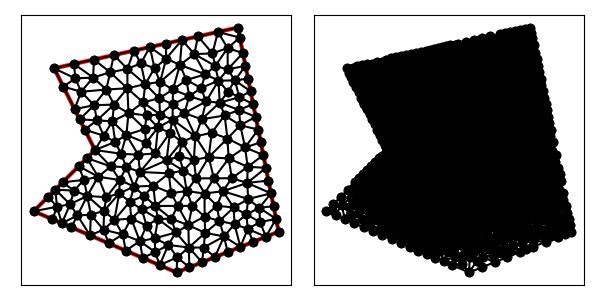

Values plotted in this chart, from the file beside it:
1.000000000000000000e+01, 1.000000000000000000e+01, 7.000000000000000000e+00, 7.000000000000000000e+00, 1.400000000000000000e+01, 4.000000000000000000e+00, 1.900000000000000000e+01, 6.000000000000000000e+00, 1.700000000000000000e+01, 1.600000000000000000e+01, 8.000000000000000000e+00, 1.400000000000000000e+01, 1.085222759128753189e+01, 1.140144436399491035e+01, 1.099310950156843525e+01, 1.039603431600436956e+01, 1.154036880675967680e+01, 1.073678551610199428e+01, 1.112856863320521406e+01, 1.084475473203375806e+01, 0.000000000000000000e+00, 1.433771288637343717e-02
1.000000000000000000e+01, 1.000000000000000000e+01, 7.000000000000000000e+00, 7.000000000000000000e+00, 1.400000000000000000e+01, 4.000000000000000000e+00, 1.900000000000000000e+01, 6.000000000000000000e+00, 1.700000000000000000e+01, 1.600000000000000000e+01, 8.000000000000000000e+00, 1.400000000000000000e+01, 1.635415162525853461e+01, 1.169358960607523201e+01, 1.611245000812472128e+01, 1.232039624917142895e+01, 1.523111767589611532e+01, 1.150556414333063948e+01, 1.589923976975978981e+01, 1.183984999952576622e+01, 0.000000000000000000e+00, 4.611125578528633973e-02
1.000000000000000000e+01, 1.000000000000000000e+01, 7.000000000000000000e+00, 7.000000000000000000e+00, 1.400000000000000000e+01, 4.000000000000000000e+00, 1.900000000000000000e+01, 6.000000000000000000e+00, 1.700000000000000000e+01, 1.600000000000000000e+01, 8.000000000000000000e+00, 1.400000000000000000e+01, 7.000000000000000000e+00, 7.000000000000000000e+00, 7.919145030018057696e+00, 6.606080701420832035e+00, 8.139019144054861599e+00, 7.219355044471199356e+00, 7.686054724690973394e+00, 6.941811915297344093e+00, 1.000000000000000000e+00, 1.566708403959143903e-01
1.000000000000000000e+01, 1.000000000000000000e+01, 7.000000000000000000e+00, 7.000000000000000000e+00, 1.400000000000000000e+01, 4.000000000000000000e+00, 1.900000000000000000e+01, 6.000000000000000000e+00, 1.700000000000000000e+01, 1.600000000000000000e+01, 8.000000000000000000e+00, 1.400000000000000000e+01, 1.055752413789495670e+01, 7.685116549224327187e+00, 9.622722003594393669e+00, 7.749690215629688517e+00, 1.044720243275734362e+01, 7.019598934568247017e+00, 1.020914952474889681e+01, 7.484801899807421499e+00, 0.000000000000000000e+00, 3.806533303317095884e-02
1.000000000000000000e+01, 1.000000000000000000e+01, 7.000000000000000000e+00, 7.000000000000000000e+00, 1.400000000000000000e+01, 4.000000000000000000e+00, 1.900000000000000000e+01, 6.000000000000000000e+00, 1.700000000000000000e+01, 1.600000000000000000e+01, 8.000000000000000000e+00, 1.400000000000000000e+01, 8.378717545027086544e+00, 6.409121052131248497e+00, 8.838290060036115392e+00, 6.212161402841664959e+00, 9.143112777784107692e+00, 6.794979557415666171e+00, 8.786706794282435951e+00, 6.472087337462859580e+00, 1.000000000000000000e+00, 1.508699991817046560e-01
1.000000000000000000e+01, 1.000000000000000000e+01, 7.000000000000000000e+00, 7.000000000000000000e+00, 1.400000000000000000e+01, 4.000000000000000000e+00, 1.900000000000000000e+01, 6.000000000000000000e+00, 1.700000000000000000e+01, 1.600000000000000000e+01, 8.000000000000000000e+00, 1.400000000000000000e+01, 8.139019144054861599e+00, 7.219355044471199356e+00, 8.060660171779822747e+00, 8.060660171779822747e+00, 7.707106781186547906e+00, 7.707106781186547906e+00, 7.968928699007077121e+00, 7.662373999145856374e+00, 1.000000000000000000e+00, 1.566708403959143903e-01
1.000000000000000000e+01, 1.000000000000000000e+01, 7.000000000000000000e+00, 7.000000000000000000e+00, 1.400000000000000000e+01, 4.000000000000000000e+00, 1.900000000000000000e+01, 6.000000000000000000e+00, 1.700000000000000000e+01, 1.600000000000000000e+01, 8.000000000000000000e+00, 1.400000000000000000e+01, 8.414213562373095812e+00, 8.414213562373095812e+00, 8.060660171779822747e+00, 8.060660171779822747e+00, 8.977871064924958233e+00, 8.008122313712039642e+00, 8.484248266359292856e+00, 8.160998682621652733e+00, 1.000000000000000000e+00, 8.359869688840533553e-02
1.000000000000000000e+01, 1.000000000000000000e+01, 7.000000000000000000e+00, 7.000000000000000000e+00, 1.400000000000000000e+01, 4.000000000000000000e+00, 1.900000000000000000e+01, 6.000000000000000000e+00, 1.700000000000000000e+01, 1.600000000000000000e+01, 8.000000000000000000e+00, 1.400000000000000000e+01, 1.191682287350670499e+01, 8.209748253453108546e+00, 1.220766899588424792e+01, 8.924420321476322471e+00, 1.153890819693636871e+01, 9.158757606640554272e+00, 1.188780002210910602e+01, 8.764308727189996873e+00, 0.000000000000000000e+00, 2.505316777365255293e-02
1.000000000000000000e+01, 1.000000000000000000e+01, 7.000000000000000000e+00, 7.000000000000000000e+00, 1.400000000000000000e+01, 4.000000000000000000e+00, 1.900000000000000000e+01, 6.000000000000000000e+00, 1.700000000000000000e+01, 1.600000000000000000e+01, 8.000000000000000000e+00, 1.400000000000000000e+01, 1.015731513580471024e+01, 8.690110823752769775e+00, 1.121430935881231683e+01, 8.528844466822002701e+00, 1.077526252625954051e+01, 9.195765014191270126e+00, 1.071562900695885645e+01, 8.804906768255348126e+00, 0.000000000000000000e+00, 1.558337735922786342e-02
1.000000000000000000e+01, 1.000000000000000000e+01, 7.000000000000000000e+00, 7.000000000000000000e+00, 1.400000000000000000e+01, 4.000000000000000000e+00, 1.900000000000000000e+01, 6.000000000000000000e+00, 1.700000000000000000e+01, 1.600000000000000000e+01, 8.000000000000000000e+00, 1.400000000000000000e+01, 9.622722003594393669e+00, 7.749690215629688517e+00, 9.799921380528381576e+00, 6.829567849039175798e+00, 1.044720243275734362e+01, 7.019598934568247017e+00, 9.956615272293372954e+00, 7.199618999745703185e+00, 0.000000000000000000e+00, 4.846279727488297939e-02
1.000000000000000000e+01, 1.000000000000000000e+01, 7.000000000000000000e+00, 7.000000000000000000e+00, 1.400000000000000000e+01, 4.000000000000000000e+00, 1.900000000000000000e+01, 6.000000000000000000e+00, 1.700000000000000000e+01, 1.600000000000000000e+01, 8.000000000000000000e+00, 1.400000000000000000e+01, 1.349041397898895589e+01, 1.447872501713257520e+01, 1.319059566196562017e+01, 1.333147712341415669e+01, 1.416093872756447070e+01, 1.416961946974631203e+01, 1.361398278950635010e+01, 1.399327387009768131e+01, 0.000000000000000000e+00, 3.697277565676037464e-02
1.000000000000000000e+01, 1.000000000000000000e+01, 7.000000000000000000e+00, 7.000000000000000000e+00, 1.400000000000000000e+01, 4.000000000000000000e+00, 1.900000000000000000e+01, 6.000000000000000000e+00, 1.700000000000000000e+01, 1.600000000000000000e+01, 8.000000000000000000e+00, 1.400000000000000000e+01, 1.099310950156843525e+01, 1.039603431600436956e+01, 1.085222759128753189e+01, 1.140144436399491035e+01, 1.042526018669703802e+01, 1.070124126724640234e+01, 1.075686575985100113e+01, 1.083290664908189349e+01, 0.000000000000000000e+00, 9.568213386625033096e-03
1.000000000000000000e+01, 1.000000000000000000e+01, 7.000000000000000000e+00, 7.000000000000000000e+00, 1.400000000000000000e+01, 4.000000000000000000e+00, 1.900000000000000000e+01, 6.000000000000000000e+00, 1.700000000000000000e+01, 1.600000000000000000e+01, 8.000000000000000000e+00, 1.400000000000000000e+01, 7.707106781186547906e+00, 7.707106781186547906e+00, 7.000000000000000000e+00, 7.000000000000000000e+00, 8.139019144054861599e+00, 7.219355044471199356e+00, 7.615375308413803168e+00, 7.308820608552582421e+00, 1.000000000000000000e+00, 1.566708403959143903e-01
1.000000000000000000e+01, 1.000000000000000000e+01, 7.000000000000000000e+00, 7.000000000000000000e+00, 1.400000000000000000e+01, 4.000000000000000000e+00, 1.900000000000000000e+01, 6.000000000000000000e+00, 1.700000000000000000e+01, 1.600000000000000000e+01, 8.000000000000000000e+00, 1.400000000000000000e+01, 8.778762068947479236e+00, 7.342558274612164482e+00, 8.378717545027086544e+00, 6.409121052131248497e+00, 9.143112777784107692e+00, 6.794979557415666171e+00, 8.766864130586224491e+00, 6.848886294719693346e+00, 1.000000000000000000e+00, 1.508699991817046560e-01
1.000000000000000000e+01, 1.000000000000000000e+01, 7.000000000000000000e+00, 7.000000000000000000e+00, 1.400000000000000000e+01, 4.000000000000000000e+00, 1.900000000000000000e+01, 6.000000000000000000e+00, 1.700000000000000000e+01, 1.600000000000000000e+01, 8.000000000000000000e+00, 1.400000000000000000e+01, 9.143112777784107692e+00, 6.794979557415666171e+00, 9.622722003594393669e+00, 7.749690215629688517e+00, 8.778762068947479236e+00, 7.342558274612164482e+00, 9.181532283441994124e+00, 7.295742682552506686e+00, 0.000000000000000000e+00, 4.846279727488297939e-02
1.000000000000000000e+01, 1.000000000000000000e+01, 7.000000000000000000e+00, 7.000000000000000000e+00, 1.400000000000000000e+01, 4.000000000000000000e+00, 1.900000000000000000e+01, 6.000000000000000000e+00, 1.700000000000000000e+01, 1.600000000000000000e+01, 8.000000000000000000e+00, 1.400000000000000000e+01, 8.378717545027086544e+00, 6.409121052131248497e+00, 8.139019144054861599e+00, 7.219355044471199356e+00, 7.919145030018057696e+00, 6.606080701420832035e+00, 8.145627239700003130e+00, 6.744852266007760555e+00, 1.000000000000000000e+00, 1.566708403959143903e-01
1.000000000000000000e+01, 1.000000000000000000e+01, 7.000000000000000000e+00, 7.000000000000000000e+00, 1.400000000000000000e+01, 4.000000000000000000e+00, 1.900000000000000000e+01, 6.000000000000000000e+00, 1.700000000000000000e+01, 1.600000000000000000e+01, 8.000000000000000000e+00, 1.400000000000000000e+01, 8.139019144054861599e+00, 7.219355044471199356e+00, 8.378717545027086544e+00, 6.409121052131248497e+00, 8.778762068947479236e+00, 7.342558274612164482e+00, 8.432166252676475793e+00, 6.990344790404871667e+00, 1.000000000000000000e+00, 1.560421620449907731e-01
1.000000000000000000e+01, 1.000000000000000000e+01, 7.000000000000000000e+00, 7.000000000000000000e+00, 1.400000000000000000e+01, 4.000000000000000000e+00, 1.900000000000000000e+01, 6.000000000000000000e+00, 1.700000000000000000e+01, 1.600000000000000000e+01, 8.000000000000000000e+00, 1.400000000000000000e+01, 8.977871064924958233e+00, 8.008122313712039642e+00, 8.060660171779822747e+00, 8.060660171779822747e+00, 8.778762068947479236e+00, 7.342558274612164482e+00, 8.605764435217420072e+00, 7.803780253368008069e+00, 1.000000000000000000e+00, 8.359869688840533553e-02
1.000000000000000000e+01, 1.000000000000000000e+01, 7.000000000000000000e+00, 7.000000000000000000e+00, 1.400000000000000000e+01, 4.000000000000000000e+00, 1.900000000000000000e+01, 6.000000000000000000e+00, 1.700000000000000000e+01, 1.600000000000000000e+01, 8.000000000000000000e+00, 1.400000000000000000e+01, 8.060660171779822747e+00, 8.060660171779822747e+00, 8.139019144054861599e+00, 7.219355044471199356e+00, 8.778762068947479236e+00, 7.342558274612164482e+00, 8.326147128260721786e+00, 7.540857830287730046e+00, 1.000000000000000000e+00, 1.560421620449907731e-01
1.000000000000000000e+01, 1.000000000000000000e+01, 7.000000000000000000e+00, 7.000000000000000000e+00, 1.400000000000000000e+01, 4.000000000000000000e+00, 1.900000000000000000e+01, 6.000000000000000000e+00, 1.700000000000000000e+01, 1.600000000000000000e+01, 8.000000000000000000e+00, 1.400000000000000000e+01, 1.067658012007223078e+01, 5.424322805683329918e+00, 1.041927043895778837e+01, 6.093229067393616916e+00, 9.757435090054173088e+00, 5.818242104262496994e+00, 1.028442854969473075e+01, 5.778597992446480980e+00, 1.000000000000000000e+00, 1.133958073509083314e-01
1.000000000000000000e+01, 1.000000000000000000e+01, 7.000000000000000000e+00, 7.000000000000000000e+00, 1.400000000000000000e+01, 4.000000000000000000e+00, 1.900000000000000000e+01, 6.000000000000000000e+00, 1.700000000000000000e+01, 1.600000000000000000e+01, 8.000000000000000000e+00, 1.400000000000000000e+01, 9.757435090054173088e+00, 5.818242104262496994e+00, 1.041927043895778837e+01, 6.093229067393616916e+00, 9.799921380528381576e+00, 6.829567849039175798e+00, 9.992208969846780420e+00, 6.247013006898430199e+00, 1.000000000000000000e+00, 6.376875424205109832e-02
1.000000000000000000e+01, 1.000000000000000000e+01, 7.000000000000000000e+00, 7.000000000000000000e+00, 1.400000000000000000e+01, 4.000000000000000000e+00, 1.900000000000000000e+01, 6.000000000000000000e+00, 1.700000000000000000e+01, 1.600000000000000000e+01, 8.000000000000000000e+00, 1.400000000000000000e+01, 1.015731513580471024e+01, 8.690110823752769775e+00, 9.622722003594393669e+00, 7.749690215629688517e+00, 1.055752413789495670e+01, 7.685116549224327187e+00, 1.011252042576468746e+01, 8.041639196202261530e+00, 0.000000000000000000e+00, 2.685265793724859323e-02
1.000000000000000000e+01, 1.000000000000000000e+01, 7.000000000000000000e+00, 7.000000000000000000e+00, 1.400000000000000000e+01, 4.000000000000000000e+00, 1.900000000000000000e+01, 6.000000000000000000e+00, 1.700000000000000000e+01, 1.600000000000000000e+01, 8.000000000000000000e+00, 1.400000000000000000e+01, 9.207106781186547906e+00, 9.207106781186547906e+00, 9.458596189718329939e+00, 8.537617926326465323e+00, 1.015731513580471024e+01, 8.690110823752769775e+00, 9.607672702236529361e+00, 8.811611843755260409e+00, 1.000000000000000000e+00, 2.685265793724859323e-02
1.000000000000000000e+01, 1.000000000000000000e+01, 7.000000000000000000e+00, 7.000000000000000000e+00, 1.400000000000000000e+01, 4.000000000000000000e+00, 1.900000000000000000e+01, 6.000000000000000000e+00, 1.700000000000000000e+01, 1.600000000000000000e+01, 8.000000000000000000e+00, 1.400000000000000000e+01, 9.458596189718329939e+00, 8.537617926326465323e+00, 8.414213562373095812e+00, 8.414213562373095812e+00, 8.977871064924958233e+00, 8.008122313712039642e+00, 8.950226939005462512e+00, 8.319984600803866925e+00, 1.000000000000000000e+00, 4.194537349074391186e-02
1.000000000000000000e+01, 1.000000000000000000e+01, 7.000000000000000000e+00, 7.000000000000000000e+00, 1.400000000000000000e+01, 4.000000000000000000e+00, 1.900000000000000000e+01, 6.000000000000000000e+00, 1.700000000000000000e+01, 1.600000000000000000e+01, 8.000000000000000000e+00, 1.400000000000000000e+01, 1.121430935881231683e+01, 8.528844466822002701e+00, 1.015731513580471024e+01, 8.690110823752769775e+00, 1.055752413789495670e+01, 7.685116549224327187e+00, 1.064304954417066007e+01, 8.301357279933034405e+00, 0.000000000000000000e+00, 2.617188259540942016e-02
1.000000000000000000e+01, 1.000000000000000000e+01, 7.000000000000000000e+00, 7.000000000000000000e+00, 1.400000000000000000e+01, 4.000000000000000000e+00, 1.900000000000000000e+01, 6.000000000000000000e+00, 1.700000000000000000e+01, 1.600000000000000000e+01, 8.000000000000000000e+00, 1.400000000000000000e+01, 9.603553390593273065e+00, 9.603553390593273065e+00, 9.207106781186547906e+00, 9.207106781186547906e+00, 1.015731513580471024e+01, 8.690110823752769775e+00, 9.655991769194843144e+00, 9.166923665177529656e+00, 1.000000000000000000e+00, 2.685265793724859323e-02
1.000000000000000000e+01, 1.000000000000000000e+01, 7.000000000000000000e+00, 7.000000000000000000e+00, 1.400000000000000000e+01, 4.000000000000000000e+00, 1.900000000000000000e+01, 6.000000000000000000e+00, 1.700000000000000000e+01, 1.600000000000000000e+01, 8.000000000000000000e+00, 1.400000000000000000e+01, 8.778762068947479236e+00, 7.342558274612164482e+00, 9.622722003594393669e+00, 7.749690215629688517e+00, 8.977871064924958233e+00, 8.008122313712039642e+00, 9.126451712488943713e+00, 7.700123601317964805e+00, 0.000000000000000000e+00, 4.846279727488297939e-02
1.000000000000000000e+01, 1.000000000000000000e+01, 7.000000000000000000e+00, 7.000000000000000000e+00, 1.400000000000000000e+01, 4.000000000000000000e+00, 1.900000000000000000e+01, 6.000000000000000000e+00, 1.700000000000000000e+01, 1.600000000000000000e+01, 8.000000000000000000e+00, 1.400000000000000000e+01, 9.622722003594393669e+00, 7.749690215629688517e+00, 1.015731513580471024e+01, 8.690110823752769775e+00, 9.458596189718329939e+00, 8.537617926326465323e+00, 9.746211109705811282e+00, 8.325806321902975426e+00, 0.000000000000000000e+00, 2.685265793724859323e-02
1.000000000000000000e+01, 1.000000000000000000e+01, 7.000000000000000000e+00, 7.000000000000000000e+00, 1.400000000000000000e+01, 4.000000000000000000e+00, 1.900000000000000000e+01, 6.000000000000000000e+00, 1.700000000000000000e+01, 1.600000000000000000e+01, 8.000000000000000000e+00, 1.400000000000000000e+01, 9.757435090054173088e+00, 5.818242104262496994e+00, 9.143112777784107692e+00, 6.794979557415666171e+00, 8.838290060036115392e+00, 6.212161402841664959e+00, 9.246279309291464799e+00, 6.275127688173276930e+00, 1.000000000000000000e+00, 1.508699991817046560e-01
1.000000000000000000e+01, 1.000000000000000000e+01, 7.000000000000000000e+00, 7.000000000000000000e+00, 1.400000000000000000e+01, 4.000000000000000000e+00, 1.900000000000000000e+01, 6.000000000000000000e+00, 1.700000000000000000e+01, 1.600000000000000000e+01, 8.000000000000000000e+00, 1.400000000000000000e+01, 9.622722003594393669e+00, 7.749690215629688517e+00, 9.143112777784107692e+00, 6.794979557415666171e+00, 9.799921380528381576e+00, 6.829567849039175798e+00, 9.521918720635627054e+00, 7.124745874028175940e+00, 0.000000000000000000e+00, 4.846279727488297939e-02
1.000000000000000000e+01, 1.000000000000000000e+01, 7.000000000000000000e+00, 7.000000000000000000e+00, 1.400000000000000000e+01, 4.000000000000000000e+00, 1.900000000000000000e+01, 6.000000000000000000e+00, 1.700000000000000000e+01, 1.600000000000000000e+01, 8.000000000000000000e+00, 1.400000000000000000e+01, 1.219848720917564400e+01, 5.533325899856581742e+00, 1.292734873524481642e+01, 5.674084388518066291e+00, 1.252661417457266779e+01, 6.298955485782972374e+00, 1.255081670633104274e+01, 5.835455258052540728e+00, 0.000000000000000000e+00, 5.870394350293788033e-02
1.000000000000000000e+01, 1.000000000000000000e+01, 7.000000000000000000e+00, 7.000000000000000000e+00, 1.400000000000000000e+01, 4.000000000000000000e+00, 1.900000000000000000e+01, 6.000000000000000000e+00, 1.700000000000000000e+01, 1.600000000000000000e+01, 8.000000000000000000e+00, 1.400000000000000000e+01, 9.143112777784107692e+00, 6.794979557415666171e+00, 9.757435090054173088e+00, 5.818242104262496994e+00, 9.799921380528381576e+00, 6.829567849039175798e+00, 9.566823082788888044e+00, 6.480929836905779950e+00, 1.000000000000000000e+00, 6.376875424205109832e-02
1.000000000000000000e+01, 1.000000000000000000e+01, 7.000000000000000000e+00, 7.000000000000000000e+00, 1.400000000000000000e+01, 4.000000000000000000e+00, 1.900000000000000000e+01, 6.000000000000000000e+00, 1.700000000000000000e+01, 1.600000000000000000e+01, 8.000000000000000000e+00, 1.400000000000000000e+01, 1.220766899588424792e+01, 8.924420321476322471e+00, 1.285840353872411690e+01, 8.243076449053429400e+00, 1.361648009581289287e+01, 8.856089979562609571e+00, 1.289418421014041805e+01, 8.674528916697454406e+00, 0.000000000000000000e+00, 3.259737591726558775e-02
1.000000000000000000e+01, 1.000000000000000000e+01, 7.000000000000000000e+00, 7.000000000000000000e+00, 1.400000000000000000e+01, 4.000000000000000000e+00, 1.900000000000000000e+01, 6.000000000000000000e+00, 1.700000000000000000e+01, 1.600000000000000000e+01, 8.000000000000000000e+00, 1.400000000000000000e+01, 1.135834594249828911e+01, 5.867738575654784405e+00, 1.041927043895778837e+01, 6.093229067393616916e+00, 1.067658012007223078e+01, 5.424322805683329918e+00, 1.081806550050943549e+01, 5.795096816243909821e+00, 1.000000000000000000e+00, 9.084209359426333175e-02
1.000000000000000000e+01, 1.000000000000000000e+01, 7.000000000000000000e+00, 7.000000000000000000e+00, 1.400000000000000000e+01, 4.000000000000000000e+00, 1.900000000000000000e+01, 6.000000000000000000e+00, 1.700000000000000000e+01, 1.600000000000000000e+01, 8.000000000000000000e+00, 1.400000000000000000e+01, 1.041927043895778837e+01, 6.093229067393616916e+00, 1.095224919267598374e+01, 6.572371537892158777e+00, 1.044720243275734362e+01, 7.019598934568247017e+00, 1.060624068813037191e+01, 6.561733179951340311e+00, 0.000000000000000000e+00, 5.139428307052409939e-02
1.000000000000000000e+01, 1.000000000000000000e+01, 7.000000000000000000e+00, 7.000000000000000000e+00, 1.400000000000000000e+01, 4.000000000000000000e+00, 1.900000000000000000e+01, 6.000000000000000000e+00, 1.700000000000000000e+01, 1.600000000000000000e+01, 8.000000000000000000e+00, 1.400000000000000000e+01, 1.095224919267598374e+01, 6.572371537892158777e+00, 1.041927043895778837e+01, 6.093229067393616916e+00, 1.135834594249828911e+01, 5.867738575654784405e+00, 1.090995519137735492e+01, 6.177779726980186403e+00, 0.000000000000000000e+00, 6.505317118234719975e-02
1.000000000000000000e+01, 1.000000000000000000e+01, 7.000000000000000000e+00, 7.000000000000000000e+00, 1.400000000000000000e+01, 4.000000000000000000e+00, 1.900000000000000000e+01, 6.000000000000000000e+00, 1.700000000000000000e+01, 1.600000000000000000e+01, 8.000000000000000000e+00, 1.400000000000000000e+01, 1.252573164276131301e+01, 1.169151714581876078e+01, 1.318771092625067354e+01, 1.173842676616682468e+01, 1.235811893870785205e+01, 1.233364101680485980e+01, 1.269052050257328013e+01, 1.192119497626348057e+01, 0.000000000000000000e+00, 3.015130281228273201e-02
1.000000000000000000e+01, 1.000000000000000000e+01, 7.000000000000000000e+00, 7.000000000000000000e+00, 1.400000000000000000e+01, 4.000000000000000000e+00, 1.900000000000000000e+01, 6.000000000000000000e+00, 1.700000000000000000e+01, 1.600000000000000000e+01, 8.000000000000000000e+00, 1.400000000000000000e+01, 8.414213562373095812e+00, 8.414213562373095812e+00, 9.458596189718329939e+00, 8.537617926326465323e+00, 9.207106781186547906e+00, 9.207106781186547906e+00, 9.026638844425990627e+00, 8.719646089962035163e+00, 1.000000000000000000e+00, 4.194537349074391186e-02
1.000000000000000000e+01, 1.000000000000000000e+01, 7.000000000000000000e+00, 7.000000000000000000e+00, 1.400000000000000000e+01, 4.000000000000000000e+00, 1.900000000000000000e+01, 6.000000000000000000e+00, 1.700000000000000000e+01, 1.600000000000000000e+01, 8.000000000000000000e+00, 1.400000000000000000e+01, 1.077526252625954051e+01, 9.195765014191270126e+00, 9.603553390593273065e+00, 9.603553390593273065e+00, 1.015731513580471024e+01, 8.690110823752769775e+00, 1.017871035088584186e+01, 9.163143076179103730e+00, 1.000000000000000000e+00, 1.558337735922786342e-02
1.000000000000000000e+01, 1.000000000000000000e+01, 7.000000000000000000e+00, 7.000000000000000000e+00, 1.400000000000000000e+01, 4.000000000000000000e+00, 1.900000000000000000e+01, 6.000000000000000000e+00, 1.700000000000000000e+01, 1.600000000000000000e+01, 8.000000000000000000e+00, 1.400000000000000000e+01, 9.622722003594393669e+00, 7.749690215629688517e+00, 9.458596189718329939e+00, 8.537617926326465323e+00, 8.977871064924958233e+00, 8.008122313712039642e+00, 9.353063086079227872e+00, 8.098476818556063606e+00, 0.000000000000000000e+00, 4.194537349074391186e-02
1.000000000000000000e+01, 1.000000000000000000e+01, 7.000000000000000000e+00, 7.000000000000000000e+00, 1.400000000000000000e+01, 4.000000000000000000e+00, 1.900000000000000000e+01, 6.000000000000000000e+00, 1.700000000000000000e+01, 1.600000000000000000e+01, 8.000000000000000000e+00, 1.400000000000000000e+01, 1.041927043895778837e+01, 6.093229067393616916e+00, 1.044720243275734362e+01, 7.019598934568247017e+00, 9.799921380528381576e+00, 6.829567849039175798e+00, 1.022213141741450393e+01, 6.647465283667012947e+00, 0.000000000000000000e+00, 5.139428307052409939e-02
1.000000000000000000e+01, 1.000000000000000000e+01, 7.000000000000000000e+00, 7.000000000000000000e+00, 1.400000000000000000e+01, 4.000000000000000000e+00, 1.900000000000000000e+01, 6.000000000000000000e+00, 1.700000000000000000e+01, 1.600000000000000000e+01, 8.000000000000000000e+00, 1.400000000000000000e+01, 1.118882782353882810e+01, 7.871184686545217524e+00, 1.095224919267598374e+01, 6.572371537892158777e+00, 1.170817772409073676e+01, 7.466905852038232538e+00, 1.128308491343518227e+01, 7.303487358825203835e+00, 0.000000000000000000e+00, 3.717060843523205260e-02
1.000000000000000000e+01, 1.000000000000000000e+01, 7.000000000000000000e+00, 7.000000000000000000e+00, 1.400000000000000000e+01, 4.000000000000000000e+00, 1.900000000000000000e+01, 6.000000000000000000e+00, 1.700000000000000000e+01, 1.600000000000000000e+01, 8.000000000000000000e+00, 1.400000000000000000e+01, 1.055752413789495670e+01, 7.685116549224327187e+00, 1.118882782353882810e+01, 7.871184686545217524e+00, 1.121430935881231683e+01, 8.528844466822002701e+00, 1.098688710674870173e+01, 8.028381900863848841e+00, 0.000000000000000000e+00, 2.617188259540942016e-02
1.000000000000000000e+01, 1.000000000000000000e+01, 7.000000000000000000e+00, 7.000000000000000000e+00, 1.400000000000000000e+01, 4.000000000000000000e+00, 1.900000000000000000e+01, 6.000000000000000000e+00, 1.700000000000000000e+01, 1.600000000000000000e+01, 8.000000000000000000e+00, 1.400000000000000000e+01, 1.150743509005417309e+01, 5.068242104262496994e+00, 1.233829006003611539e+01, 4.712161402841664959e+00, 1.219848720917564400e+01, 5.533325899856581742e+00, 1.201473745308864416e+01, 5.104576468986913973e+00, 1.000000000000000000e+00, 1.252776999146474890e-01
1.000000000000000000e+01, 1.000000000000000000e+01, 7.000000000000000000e+00, 7.000000000000000000e+00, 1.400000000000000000e+01, 4.000000000000000000e+00, 1.900000000000000000e+01, 6.000000000000000000e+00, 1.700000000000000000e+01, 1.600000000000000000e+01, 8.000000000000000000e+00, 1.400000000000000000e+01, 9.603553390593273065e+00, 9.603553390593273065e+00, 1.077526252625954051e+01, 9.195765014191270126e+00, 1.000000000000000000e+01, 1.000000000000000000e+01, 1.012627197228427178e+01, 9.599772801594847138e+00, 1.000000000000000000e+00, 1.558337735922786342e-02
1.000000000000000000e+01, 1.000000000000000000e+01, 7.000000000000000000e+00, 7.000000000000000000e+00, 1.400000000000000000e+01, 4.000000000000000000e+00, 1.900000000000000000e+01, 6.000000000000000000e+00, 1.700000000000000000e+01, 1.600000000000000000e+01, 8.000000000000000000e+00, 1.400000000000000000e+01, 1.219848720917564400e+01, 5.533325899856581742e+00, 1.295230016535958484e+01, 4.997480499573746293e+00, 1.292734873524481642e+01, 5.674084388518066291e+00, 1.269271203659334901e+01, 5.401630262649464775e+00, 0.000000000000000000e+00, 8.717669565761169970e-02
1.000000000000000000e+01, 1.000000000000000000e+01, 7.000000000000000000e+00, 7.000000000000000000e+00, 1.400000000000000000e+01, 4.000000000000000000e+00, 1.900000000000000000e+01, 6.000000000000000000e+00, 1.700000000000000000e+01, 1.600000000000000000e+01, 8.000000000000000000e+00, 1.400000000000000000e+01, 1.067658012007223078e+01, 5.424322805683329918e+00, 1.150743509005417309e+01, 5.068242104262496994e+00, 1.135834594249828911e+01, 5.867738575654784405e+00, 1.118078705087489766e+01, 5.453434495200203180e+00, 1.000000000000000000e+00, 9.084209359426333175e-02
1.000000000000000000e+01, 1.000000000000000000e+01, 7.000000000000000000e+00, 7.000000000000000000e+00, 1.400000000000000000e+01, 4.000000000000000000e+00, 1.900000000000000000e+01, 6.000000000000000000e+00, 1.700000000000000000e+01, 1.600000000000000000e+01, 8.000000000000000000e+00, 1.400000000000000000e+01, 1.191682287350670499e+01, 8.209748253453108546e+00, 1.285840353872411690e+01, 8.243076449053429400e+00, 1.220766899588424792e+01, 8.924420321476322471e+00, 1.232763180270502268e+01, 8.459081674660954064e+00, 0.000000000000000000e+00, 3.259737591726558775e-02
1.000000000000000000e+01, 1.000000000000000000e+01, 7.000000000000000000e+00, 7.000000000000000000e+00, 1.400000000000000000e+01, 4.000000000000000000e+00, 1.900000000000000000e+01, 6.000000000000000000e+00, 1.700000000000000000e+01, 1.600000000000000000e+01, 8.000000000000000000e+00, 1.400000000000000000e+01, 1.219848720917564400e+01, 5.533325899856581742e+00, 1.135834594249828911e+01, 5.867738575654784405e+00, 1.150743509005417309e+01, 5.068242104262496994e+00, 1.168808941390936873e+01, 5.489768859924621047e+00, 1.000000000000000000e+00, 9.084209359426333175e-02
1.000000000000000000e+01, 1.000000000000000000e+01, 7.000000000000000000e+00, 7.000000000000000000e+00, 1.400000000000000000e+01, 4.000000000000000000e+00, 1.900000000000000000e+01, 6.000000000000000000e+00, 1.700000000000000000e+01, 1.600000000000000000e+01, 8.000000000000000000e+00, 1.400000000000000000e+01, 1.135834594249828911e+01, 5.867738575654784405e+00, 1.219848720917564400e+01, 5.533325899856581742e+00, 1.177549978982067103e+01, 6.643348331074803603e+00, 1.177744431383153589e+01, 6.014804268862056880e+00, 0.000000000000000000e+00, 5.907885033677378467e-02
1.000000000000000000e+01, 1.000000000000000000e+01, 7.000000000000000000e+00, 7.000000000000000000e+00, 1.400000000000000000e+01, 4.000000000000000000e+00, 1.900000000000000000e+01, 6.000000000000000000e+00, 1.700000000000000000e+01, 1.600000000000000000e+01, 8.000000000000000000e+00, 1.400000000000000000e+01, 1.316914503001805770e+01, 4.356080701420832924e+00, 1.400000000000000000e+01, 4.000000000000000000e+00, 1.402843641285100773e+01, 4.743781881675739776e+00, 1.373252714762302240e+01, 4.366620861032191492e+00, 1.000000000000000000e+00, 2.757396042242793999e-01
1.000000000000000000e+01, 1.000000000000000000e+01, 7.000000000000000000e+00, 7.000000000000000000e+00, 1.400000000000000000e+01, 4.000000000000000000e+00, 1.900000000000000000e+01, 6.000000000000000000e+00, 1.700000000000000000e+01, 1.600000000000000000e+01, 8.000000000000000000e+00, 1.400000000000000000e+01, 1.219848720917564400e+01, 5.533325899856581742e+00, 1.252661417457266779e+01, 6.298955485782972374e+00, 1.177549978982067103e+01, 6.643348331074803603e+00, 1.216686705785632761e+01, 6.158543238904786499e+00, 0.000000000000000000e+00, 5.870394350293788033e-02
1.000000000000000000e+01, 1.000000000000000000e+01, 7.000000000000000000e+00, 7.000000000000000000e+00, 1.400000000000000000e+01, 4.000000000000000000e+00, 1.900000000000000000e+01, 6.000000000000000000e+00, 1.700000000000000000e+01, 1.600000000000000000e+01, 8.000000000000000000e+00, 1.400000000000000000e+01, 1.900000000000000000e+01, 6.000000000000000000e+00, 1.887500000000000000e+01, 6.625000000000000000e+00, 1.837500000000000000e+01, 5.750000000000000000e+00, 1.875000000000000000e+01, 6.125000000000000000e+00, 1.000000000000000000e+00, 6.818048629426386176e-02
1.000000000000000000e+01, 1.000000000000000000e+01, 7.000000000000000000e+00, 7.000000000000000000e+00, 1.400000000000000000e+01, 4.000000000000000000e+00, 1.900000000000000000e+01, 6.000000000000000000e+00, 1.700000000000000000e+01, 1.600000000000000000e+01, 8.000000000000000000e+00, 1.400000000000000000e+01, 1.449665686914666196e+01, 7.987683330470933818e+00, 1.405985731734166500e+01, 7.261886518534736545e+00, 1.476697917668917270e+01, 7.264501660201339917e+00, 1.444116445439250107e+01, 7.504690503069003427e+00, 0.000000000000000000e+00, 5.519590168879837111e-02
1.000000000000000000e+01, 1.000000000000000000e+01, 7.000000000000000000e+00, 7.000000000000000000e+00, 1.400000000000000000e+01, 4.000000000000000000e+00, 1.900000000000000000e+01, 6.000000000000000000e+00, 1.700000000000000000e+01, 1.600000000000000000e+01, 8.000000000000000000e+00, 1.400000000000000000e+01, 1.295230016535958484e+01, 4.997480499573746293e+00, 1.219848720917564400e+01, 5.533325899856581742e+00, 1.233829006003611539e+01, 4.712161402841664959e+00, 1.249635914485711474e+01, 5.080989267423998257e+00, 1.000000000000000000e+00, 1.252776999146474890e-01
1.000000000000000000e+01, 1.000000000000000000e+01, 7.000000000000000000e+00, 7.000000000000000000e+00, 1.400000000000000000e+01, 4.000000000000000000e+00, 1.900000000000000000e+01, 6.000000000000000000e+00, 1.700000000000000000e+01, 1.600000000000000000e+01, 8.000000000000000000e+00, 1.400000000000000000e+01, 1.359447125690749125e+01, 5.348508564162843371e+00, 1.396276235555722600e+01, 5.958247401178327962e+00, 1.292734873524481642e+01, 5.674084388518066291e+00, 1.349486078256984456e+01, 5.660280117953078616e+00, 0.000000000000000000e+00, 8.395471991484214358e-02
1.000000000000000000e+01, 1.000000000000000000e+01, 7.000000000000000000e+00, 7.000000000000000000e+00, 1.400000000000000000e+01, 4.000000000000000000e+00, 1.900000000000000000e+01, 6.000000000000000000e+00, 1.700000000000000000e+01, 1.600000000000000000e+01, 8.000000000000000000e+00, 1.400000000000000000e+01, 1.118882782353882810e+01, 7.871184686545217524e+00, 1.044720243275734362e+01, 7.019598934568247017e+00, 1.095224919267598374e+01, 6.572371537892158777e+00, 1.086275981632405241e+01, 7.154385053001874439e+00, 0.000000000000000000e+00, 3.717060843523205260e-02
1.000000000000000000e+01, 1.000000000000000000e+01, 7.000000000000000000e+00, 7.000000000000000000e+00, 1.400000000000000000e+01, 4.000000000000000000e+00, 1.900000000000000000e+01, 6.000000000000000000e+00, 1.700000000000000000e+01, 1.600000000000000000e+01, 8.000000000000000000e+00, 1.400000000000000000e+01, 1.191682287350670499e+01, 8.209748253453108546e+00, 1.153890819693636871e+01, 9.158757606640554272e+00, 1.121430935881231683e+01, 8.528844466822002701e+00, 1.155668014308512959e+01, 8.632450108971887914e+00, 0.000000000000000000e+00, 2.505316777365255293e-02
1.000000000000000000e+01, 1.000000000000000000e+01, 7.000000000000000000e+00, 7.000000000000000000e+00, 1.400000000000000000e+01, 4.000000000000000000e+00, 1.900000000000000000e+01, 6.000000000000000000e+00, 1.700000000000000000e+01, 1.600000000000000000e+01, 8.000000000000000000e+00, 1.400000000000000000e+01, 1.095224919267598374e+01, 6.572371537892158777e+00, 1.177549978982067103e+01, 6.643348331074803603e+00, 1.170817772409073676e+01, 7.466905852038232538e+00, 1.147864223552913110e+01, 6.894208573668398010e+00, 0.000000000000000000e+00, 4.049858604622855185e-02
1.000000000000000000e+01, 1.000000000000000000e+01, 7.000000000000000000e+00, 7.000000000000000000e+00, 1.400000000000000000e+01, 4.000000000000000000e+00, 1.900000000000000000e+01, 6.000000000000000000e+00, 1.700000000000000000e+01, 1.600000000000000000e+01, 8.000000000000000000e+00, 1.400000000000000000e+01, 1.170817772409073676e+01, 7.466905852038232538e+00, 1.177549978982067103e+01, 6.643348331074803603e+00, 1.229354356373653090e+01, 7.100226439592547401e+00, 1.192574035921597897e+01, 7.070160207568527255e+00, 0.000000000000000000e+00, 4.049858604622855185e-02
1.000000000000000000e+01, 1.000000000000000000e+01, 7.000000000000000000e+00, 7.000000000000000000e+00, 1.400000000000000000e+01, 4.000000000000000000e+00, 1.900000000000000000e+01, 6.000000000000000000e+00, 1.700000000000000000e+01, 1.600000000000000000e+01, 8.000000000000000000e+00, 1.400000000000000000e+01, 1.220766899588424792e+01, 8.924420321476322471e+00, 1.361648009581289287e+01, 8.856089979562609571e+00, 1.350891313416400230e+01, 9.493153704655869163e+00, 1.311102074195371436e+01, 9.091221335231599809e+00, 0.000000000000000000e+00, 3.259737591726558775e-02
... 245 more rows
